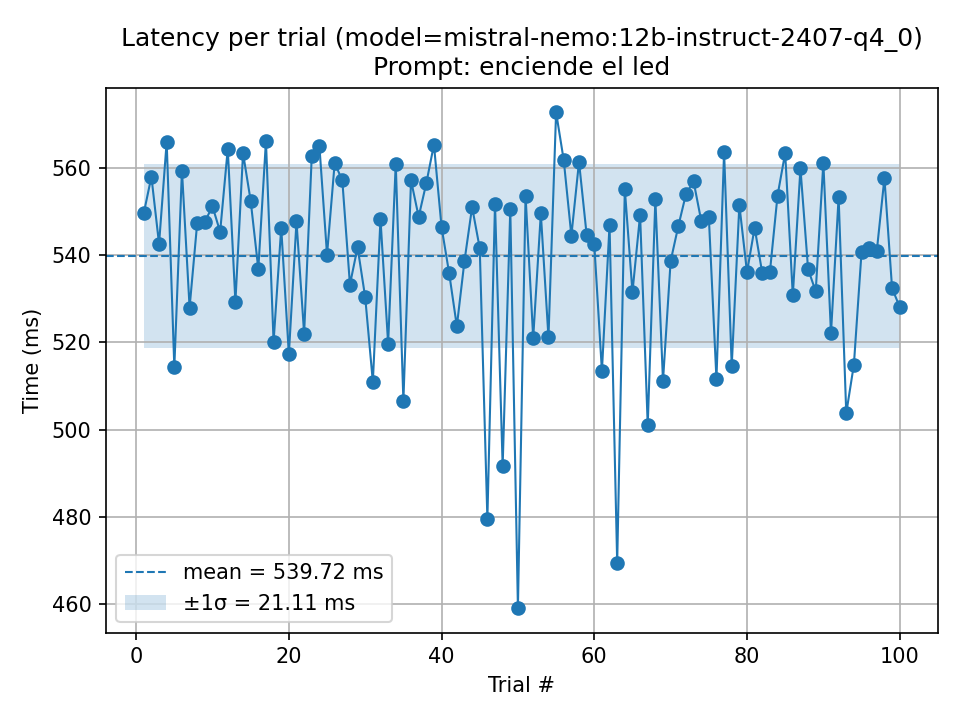

Data behind this chart, as committed beside it:
trial, seconds, ms
1, 0.5496, 549.6
2, 0.5579, 557.9
3, 0.5425, 542.5
4, 0.5659, 565.9
5, 0.5143, 514.3
6, 0.5593, 559.3
7, 0.528, 528
8, 0.5474, 547.4
9, 0.5477, 547.7
10, 0.5511, 551.1
11, 0.5453, 545.3
12, 0.5643, 564.3
13, 0.5292, 529.2
14, 0.5633, 563.3
15, 0.5524, 552.4
16, 0.5368, 536.8
17, 0.5661, 566.1
18, 0.5201, 520.1
19, 0.5462, 546.2
20, 0.5173, 517.3
21, 0.5477, 547.7
22, 0.522, 522
23, 0.5627, 562.7
24, 0.565, 565
25, 0.5401, 540.1
26, 0.561, 561
27, 0.5571, 557.1
28, 0.5332, 533.2
29, 0.5418, 541.8
30, 0.5303, 530.3
31, 0.5109, 510.9
32, 0.5483, 548.3
33, 0.5197, 519.7
34, 0.5609, 560.9
35, 0.5066, 506.6
36, 0.5571, 557.1
37, 0.5487, 548.7
38, 0.5564, 556.4
39, 0.5653, 565.3
40, 0.5464, 546.4
41, 0.5358, 535.8
42, 0.5237, 523.7
43, 0.5386, 538.6
44, 0.5509, 550.9
45, 0.5415, 541.5
46, 0.4796, 479.6
47, 0.5518, 551.8
48, 0.4917, 491.7
49, 0.5505, 550.5
50, 0.4592, 459.2
51, 0.5536, 553.6
52, 0.521, 521
53, 0.5495, 549.5
54, 0.5211, 521.1
55, 0.5727, 572.7
56, 0.5617, 561.7
57, 0.5444, 544.4
58, 0.5613, 561.3
59, 0.5446, 544.6
60, 0.5424, 542.4
... 40 more rows
